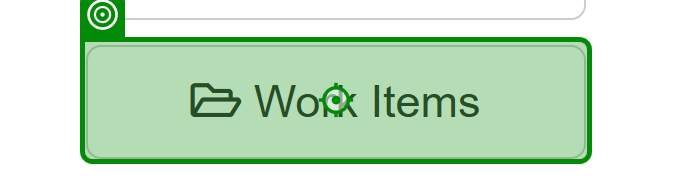
Workflow: 02_ACME_메뉴진입

Step 1: click on the button 'Work Items' in window 'ACME System 1 - Dashboard' (chrome.exe)
